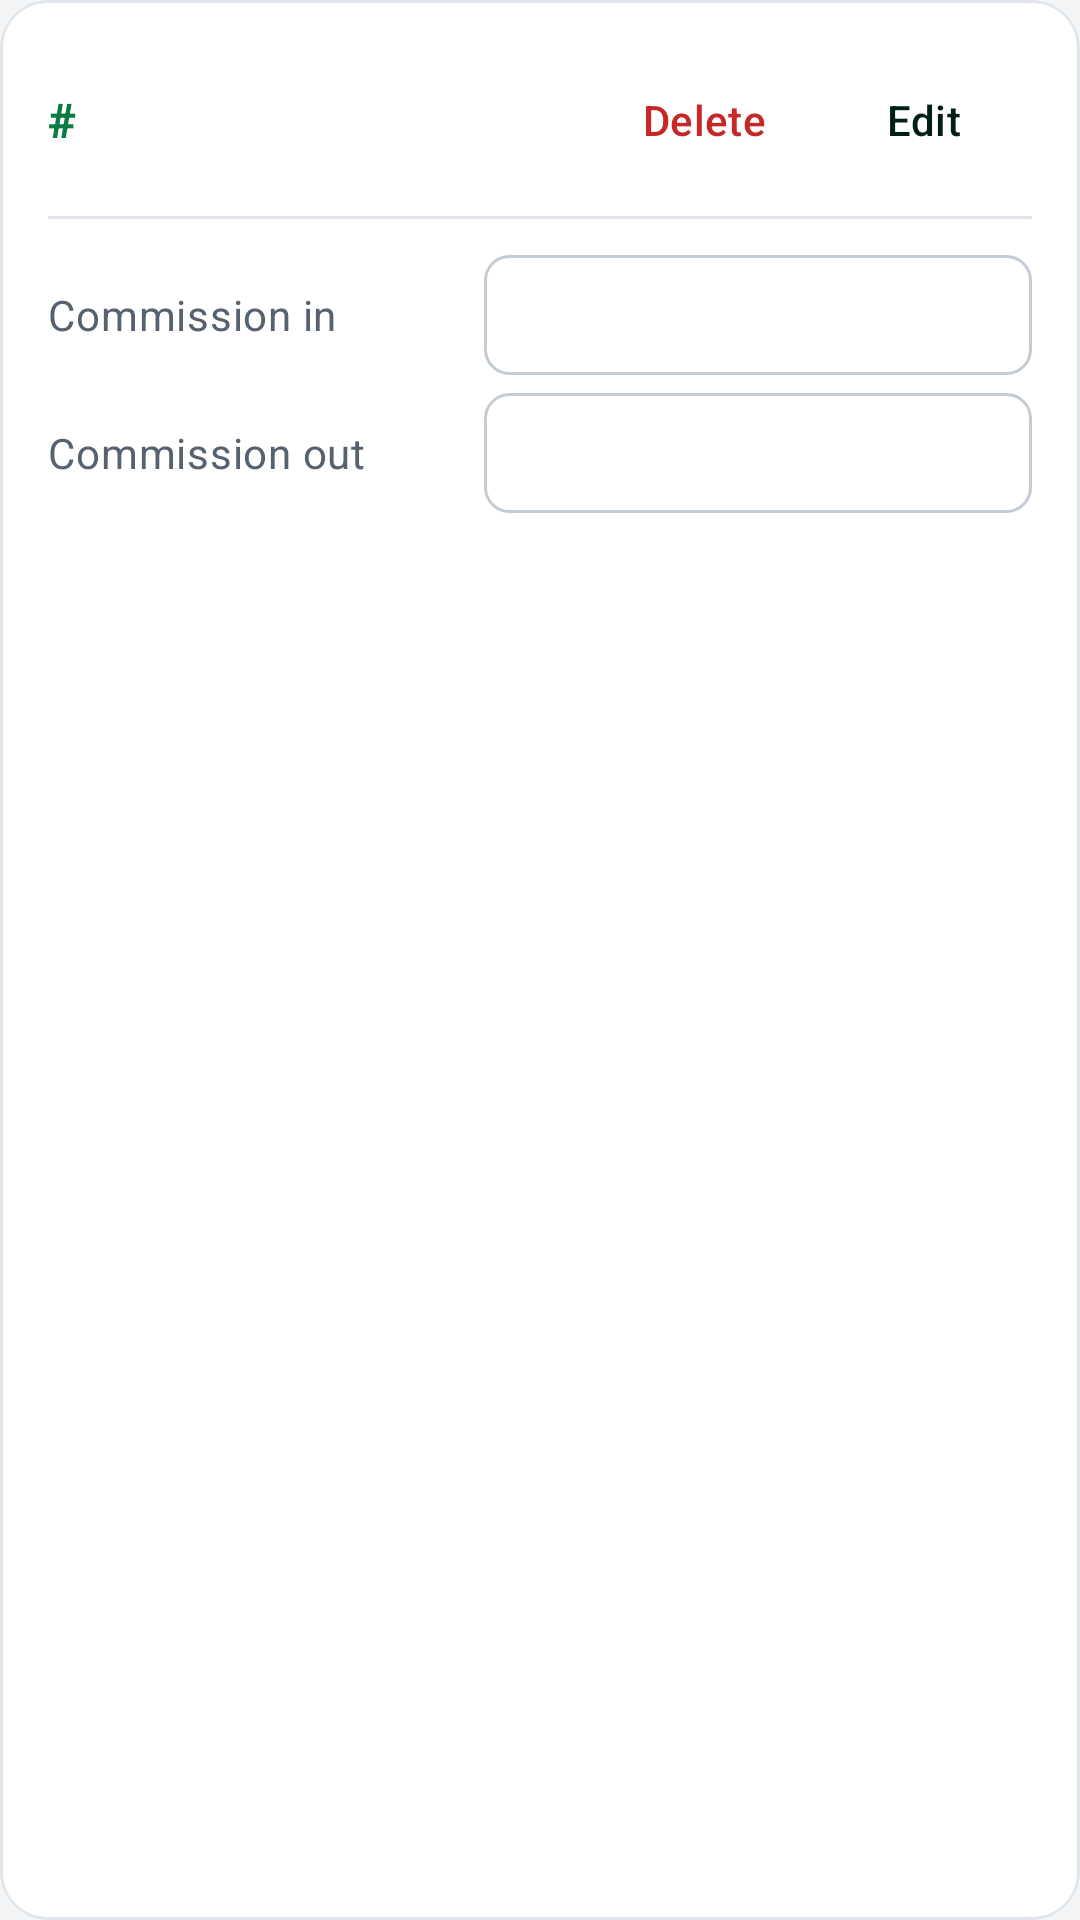

Reconstruct the res/layout file that produces this screen, plus the resources it refers to.
<!-- AndroidManifest.xml: application theme AppTheme.Light -->
<!-- res/layout/commission_item.xml -->
<?xml version="1.0" encoding="utf-8"?>
<com.google.android.material.card.MaterialCardView
    xmlns:android="http://schemas.android.com/apk/res/android"
    xmlns:app="http://schemas.android.com/apk/res-auto"
    android:layout_width="match_parent"
    android:layout_height="wrap_content"
    android:layout_marginStart="8dp"
    android:layout_marginTop="6dp"
    android:layout_marginEnd="8dp"
    android:layout_marginBottom="6dp"
    app:cardCornerRadius="16dp"
    app:cardElevation="0dp">

    <LinearLayout
        android:layout_width="match_parent"
        android:layout_height="wrap_content"
        android:orientation="vertical"
        android:padding="16dp">
        
        <LinearLayout
            android:layout_width="match_parent"
            android:layout_height="wrap_content"
            android:gravity="center_vertical"
            android:orientation="horizontal">

            <TextView
                android:layout_width="wrap_content"
                android:layout_height="wrap_content"
                android:text="#"
                android:textAppearance="@style/TextAppearance.FrankMpesa.CardTitle"
                android:textColor="?attr/colorPrimary" />

            <EditText
                android:id="@+id/commissionCid"
                android:layout_width="wrap_content"
                android:layout_height="wrap_content"
                android:background="@null"
                android:enabled="false"
                android:importantForAutofill="no"
                android:inputType="none"
                android:minWidth="24dp"
                android:textAppearance="@style/TextAppearance.FrankMpesa.CardTitle"
                android:textColor="?attr/colorPrimary" />

            <EditText
                android:id="@+id/commissionDate"
                android:layout_width="0dp"
                android:layout_height="wrap_content"
                android:layout_marginStart="8dp"
                android:layout_weight="1"
                android:background="@null"
                android:enabled="false"
                android:importantForAutofill="no"
                android:inputType="none"
                android:textAppearance="@style/TextAppearance.FrankMpesa.Caption"
                android:textColor="?attr/colorOnSurfaceVariant" />

            <Button
                android:id="@+id/commissionDelete"
                style="@style/Widget.FrankMpesa.Button.Text"
                android:layout_width="wrap_content"
                android:layout_height="wrap_content"
                android:minWidth="0dp"
                android:text="Delete"
                android:textColor="?attr/colorError" />

            <Button
                android:id="@+id/commissionEdit"
                style="@style/Widget.FrankMpesa.Button.Tonal"
                android:layout_width="wrap_content"
                android:layout_height="wrap_content"
                android:layout_marginStart="4dp"
                android:minWidth="0dp"
                android:text="Edit" />
        </LinearLayout>

        <View
            android:layout_width="match_parent"
            android:layout_height="1dp"
            android:layout_marginTop="8dp"
            android:background="?attr/colorOutlineVariant" />

        <LinearLayout
            android:layout_width="match_parent"
            android:layout_height="wrap_content"
            android:layout_marginTop="12dp"
            android:gravity="center_vertical"
            android:orientation="horizontal">
            <TextView
                android:layout_width="0dp"
                android:layout_height="wrap_content"
                android:layout_weight="1.3"
                android:text="Commission in"
                android:textAppearance="@style/TextAppearance.Material3.BodyMedium"
                android:textColor="?attr/colorOnSurfaceVariant" />
            <EditText
                android:id="@+id/commissionCI"
                android:layout_width="0dp"
                android:layout_height="wrap_content"
                android:layout_weight="1.7"
                android:layout_marginStart="6dp"
                android:background="@drawable/table_field_bg"
                android:gravity="end|center_vertical"
                android:importantForAutofill="no"
                android:inputType="numberDecimal"
                android:minHeight="40dp"
                android:paddingStart="10dp"
                android:paddingEnd="10dp"
                android:textAppearance="@style/TextAppearance.FrankMpesa.TableCell"
                android:textColor="?attr/colorOnSurface" />
        </LinearLayout>

        <LinearLayout
            android:layout_width="match_parent"
            android:layout_height="wrap_content"
            android:layout_marginTop="6dp"
            android:gravity="center_vertical"
            android:orientation="horizontal">
            <TextView
                android:layout_width="0dp"
                android:layout_height="wrap_content"
                android:layout_weight="1.3"
                android:text="Commission out"
                android:textAppearance="@style/TextAppearance.Material3.BodyMedium"
                android:textColor="?attr/colorOnSurfaceVariant" />
            <EditText
                android:id="@+id/commissionCO"
                android:layout_width="0dp"
                android:layout_height="wrap_content"
                android:layout_weight="1.7"
                android:layout_marginStart="6dp"
                android:background="@drawable/table_field_bg"
                android:gravity="end|center_vertical"
                android:importantForAutofill="no"
                android:inputType="numberDecimal"
                android:minHeight="40dp"
                android:paddingStart="10dp"
                android:paddingEnd="10dp"
                android:textAppearance="@style/TextAppearance.FrankMpesa.TableCell"
                android:textColor="?attr/colorOnSurface" />
        </LinearLayout>
    </LinearLayout>
</com.google.android.material.card.MaterialCardView>
<!-- resources referenced by this layout -->
<resources>
  <style name="TextAppearance.FrankMpesa.Caption" parent="TextAppearance.Material3.BodySmall">
          <item name="android:textColor">?attr/colorOnSurfaceVariant</item>
      </style>
  <style name="TextAppearance.FrankMpesa.CardTitle" parent="TextAppearance.Material3.TitleMedium">
          <item name="android:textColor">?attr/colorOnSurface</item>
          <item name="android:textStyle">bold</item>
      </style>
  <style name="TextAppearance.FrankMpesa.TableCell" parent="TextAppearance.Material3.BodyMedium">
          <item name="android:textColor">?attr/colorOnSurface</item>
          <item name="android:fontFeatureSettings">tnum</item>
      </style>
  <style name="Widget.FrankMpesa.Button.Text" parent="Widget.Material3.Button.TextButton">
          <item name="android:textAllCaps">false</item>
      </style>
  <color name="brand_green">#0B7A43</color>
  <color name="white">#FFFFFF</color>
  <color name="brand_green_container">#D4F1E0</color>
  <color name="brand_on_green_container">#002111</color>
  <color name="dark_brand_green">#62D394</color>
  <color name="brand_navy">#1F3A5F</color>
  <color name="brand_navy_container">#DCE7F5</color>
  <color name="brand_on_navy_container">#0A1C33</color>
  <color name="brand_gold">#9A6700</color>
  <color name="brand_gold_container">#FFE7B3</color>
  <color name="brand_on_gold_container">#2B1B00</color>
  <color name="status_error">#C62828</color>
  <color name="status_error_container">#FDE3E3</color>
  <color name="neutral_background">#F3F5F7</color>
  <color name="neutral_on_surface">#17212B</color>
  <color name="neutral_surface">#FFFFFF</color>
  <color name="neutral_surface_variant">#E9EEF2</color>
  <color name="neutral_on_surface_variant">#566270</color>
  <color name="neutral_outline">#C3CCD5</color>
  <color name="neutral_outline_variant">#E0E6EB</color>
  <color name="light_Primarycolor">#17212B</color>
  <color name="light_Primary_background">#F3F5F7</color>
  <color name="light_background_menus">#FFFFFFFF</color>
  <color name="light_toobar_backgroundcolor">#0B7A43</color>
  <color name="light_textcolor">#17212B</color>
  <color name="light_recycler_backgroundcolor">#F3F5F7</color>
  <color name="light_FloatingActionButton_backgroundcolor">#0B7A43</color>
  <color name="light_app_description_backgroundcolor">#0B7A43</color>
  <color name="light_app_description_color">#FFFFFFFF</color>
  <color name="light_bottombtnsoptionsbackgroundcolor">#FFFFFF</color>
  <color name="light_Deletebutton">#C62828</color>
  <color name="light_editbtncolor">#1F3A5F</color>
  <color name="light_rowbackground">#FFFFFFFF</color>
  <color name="light_rowborder">#E0E6EB</color>
  <color name="light_customersrecyclerbackground">#F3F5F7</color>
  <color name="light_customersheaderbackground">#1F3A5F</color>
  <color name="light_kisenyi_summary_salesColor">#1E8E3E</color>
  <color name="light_kisenyi_summary_buysColor">#D98E04</color>
  <color name="light_kisenyi_summary_expensesColor">#D93025</color>
  <color name="light_kisenyi_summary_openingColor">#1A6FD1</color>
  <color name="light_kisenyi_summary_expectedColor">#7B4FB3</color>
  <color name="light_kisenyi_summary_recordedColor">#1F3A5F</color>
  <style name="Widget.FrankMpesa.Fab" parent="Widget.Material3.FloatingActionButton.Primary">
          <item name="backgroundTint">?attr/colorPrimary</item>
          <item name="tint">?attr/colorOnPrimary</item>
      </style>
  <color name="status_bar_light">#075C32</color>
  <color name="navigation_bar_light">#F3F5F7</color>
  <style name="TextAppearance.FrankMpesa.Button" parent="TextAppearance.Material3.LabelLarge">
          <item name="android:textSize">16sp</item>
          <item name="android:textAllCaps">false</item>
      </style>
  <style name="TextAppearance.FrankMpesa.Tab" parent="TextAppearance.Material3.TitleSmall">
          <item name="android:textAllCaps">false</item>
      </style>
</resources>
